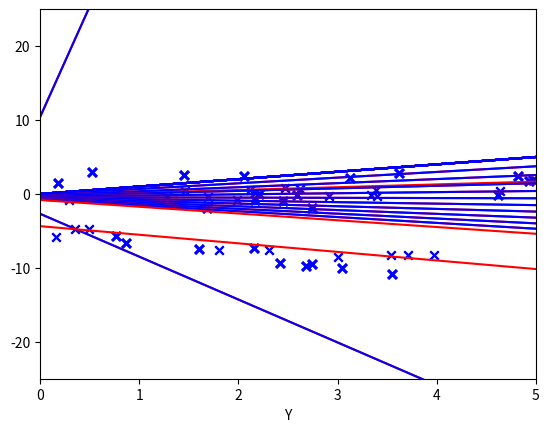

Python code for this plot:
import numpy as np
import matplotlib.pylab as plt

class gradient_descent:
	def __init__(self, m):
		self.X = np.squeeze(np.random.rand(1, m)*np.random.choice([-1, 1], size=m) + np.random.randint(0, 5, size=m))
		self.m = m
		self.theta0_truth = np.random.randint(-5, 5)
		self.theta1_truth = np.random.randint(-5, 5)
		self.noise = [np.random.rand() * np.random.choice([-1, 1]) for i in range(0, self.m)]
		self.Y = self.theta0_truth + self.theta1_truth*self.X + self.noise 

	def display_sample(self):
		print('')
		print('---')
		print('** sample : **')
		print('X : ', self.X)
		print('Y : ', np.round(self.Y, 1))
		print('---')
		print('Underlying truth => Y = ', self.theta0_truth, ' + ', self.theta1_truth, ' * X + noise')
		print('Sample size = ', self.m)
		print('---')
		print('')

	def show_sample_on_graph(self, theta0, theta1, display_new=0):
		plt.scatter(self.X, self.Y, marker='x', c='blue')
		plt.plot([0, 5], [theta0 + theta1*0, theta0 + theta1*5], color='blue')
		if display_new == 1:
			plt.plot([0, 5], [self.new_theta0 + self.new_theta1*0, self.new_theta0 + self.new_theta1*5], color='red')
		plt.xlabel("X")
		plt.xlabel("Y")
		plt.xlim([0, 5])
		plt.ylim([-25, 25])
		plt.show()

	def make_prediction(self, theta0, theta1):
		return [theta0 + xi*theta1 for xi in self.X]

	def compute_cost(self, theta0, theta1):
		squared_distance = 0
		for y_pred, yi in zip(self.make_prediction(theta0, theta1), self.Y):
			squared_distance += (y_pred - yi)**2
		cost_value = 1/(2*self.m) * squared_distance
		return cost_value

	def derivative0(self, theta0, theta1, alpha):
		distance = 0
		for y_pred, yi in zip(self.make_prediction(theta0, theta1), self.Y):
			distance += (y_pred - yi)
		der0 = 1/self.m * alpha * distance 
		return der0

	def derivative1(self, theta0, theta1, alpha):
		distance = 0
		for y_pred, yi, xi in zip(self.make_prediction(theta0, theta1), self.Y, self.X):
			distance += (y_pred - yi)*xi
		der1 = 1/self.m * alpha * distance 
		return der1

	def compute_gradient(self, theta0, theta1, alpha):
		self.new_theta0 = theta0 - self.derivative0(theta0, theta1, alpha)
		self.new_theta1 = theta1 - self.derivative1(theta0, theta1, alpha)
		return self.new_theta0, self.new_theta1

theta0 = 0
theta1 = 1
alpha = 0.1

trial1 = gradient_descent(15)
trial1.display_sample()
trial1.show_sample_on_graph(theta0, theta1)
trial1.compute_cost(theta0, theta1)
trial1.compute_gradient(theta0, theta1, alpha)
trial1.show_sample_on_graph(theta0, theta1, display_new=1)
print(trial1.new_theta0, '  ', trial1.new_theta1, '  | cost = ', trial1.compute_cost(trial1.new_theta0, trial1.new_theta1))
trial1.compute_gradient(trial1.new_theta0, trial1.new_theta1, alpha)
print(trial1.new_theta0, '  ', trial1.new_theta1, '  | cost = ', trial1.compute_cost(trial1.new_theta0, trial1.new_theta1))

def run(m, theta0, theta1, alpha, iteration=10):
	LR = gradient_descent(10)
	LR.display_sample()
	LR.show_sample_on_graph(theta0, theta1)
	new_theta0, new_theta1 = LR.compute_gradient(theta0, theta1, alpha)
	LR.show_sample_on_graph(theta0, theta1, display_new=1)
	print(LR.new_theta0, '  ', LR.new_theta1, '  | cost = ', LR.compute_cost(LR.new_theta0, LR.new_theta1))
	for i in range(iteration):
		print('--')
		old_theta0, old_theta1 = new_theta0, new_theta1
		print(old_theta0, old_theta1)
		new_theta0, new_theta1 = LR.compute_gradient(old_theta0, old_theta1, alpha)
		print(new_theta0, new_theta1)
		LR.show_sample_on_graph(old_theta0, old_theta1, display_new=1)
		print(LR.new_theta0, '  ', LR.new_theta1, '  | cost = ', LR.compute_cost(LR.new_theta0, LR.new_theta1))
run(100, 0, 1, 0.00001)
run(100, 0, 1, 1)
run(10, 0, 1, 0.01)


def automatic_fitting(m, theta0, theta1, alpha):
	LR = gradient_descent(m)
	LR.display_sample()
	LR.show_sample_on_graph(theta0, theta1)
	LR.compute_gradient(theta0, theta1, alpha)
	print(LR.new_theta0, '  ', LR.new_theta1, '  | cost = ', LR.compute_cost(LR.new_theta0, LR.new_theta1))
	while LR.compute_cost(LR.new_theta0, LR.new_theta1) > 0.3:
		LR.compute_gradient(LR.new_theta0, LR.new_theta1, alpha)
		print(LR.new_theta0, '  ', LR.new_theta1, '  | cost = ', LR.compute_cost(LR.new_theta0, LR.new_theta1))
	print('Reach a minimum')
	LR.show_sample_on_graph(theta0, theta1, display_new=1)


automatic_fitting(10, 0, 1, 0.1)